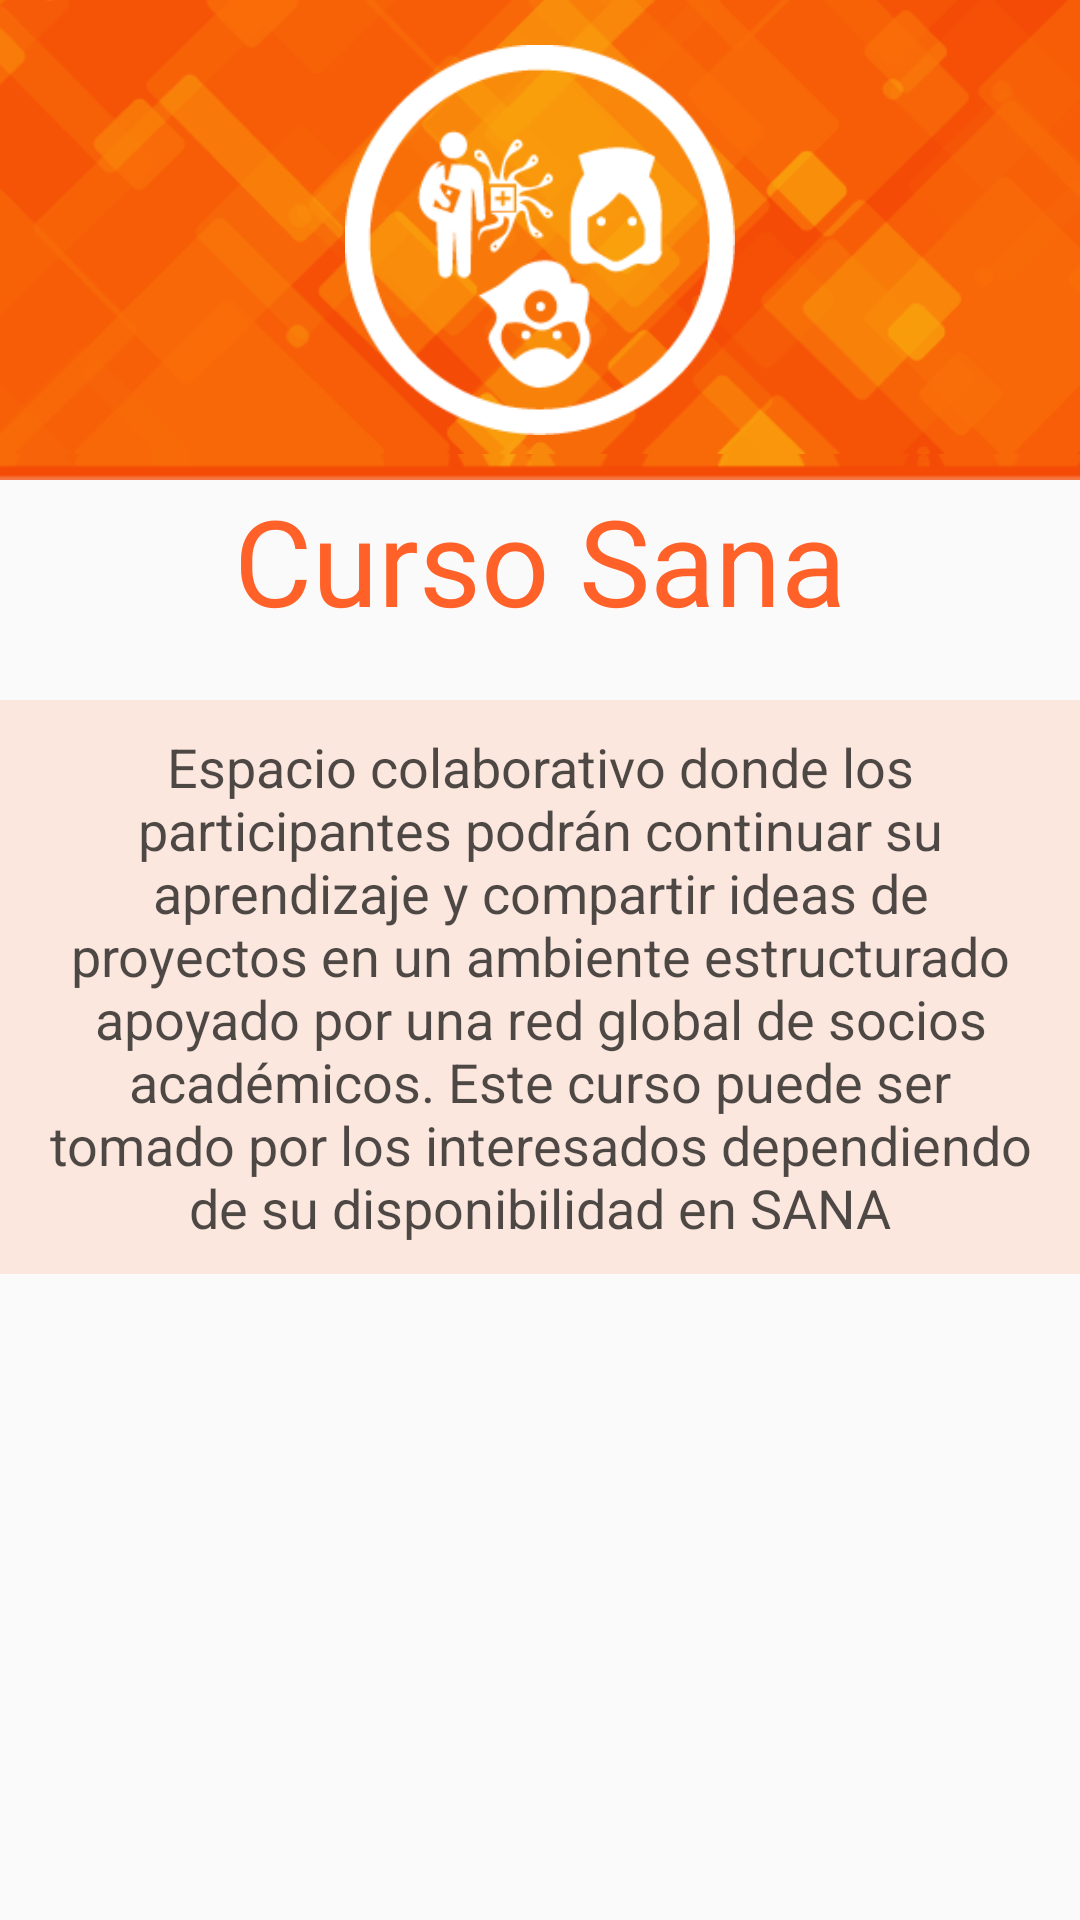

Reconstruct the res/layout file that produces this screen, plus the resources it refers to.
<!-- AndroidManifest.xml: application theme AppTheme -->
<!-- res/layout/fragment_curso_sana.xml -->
<ScrollView
    android:layout_height="match_parent"
    android:layout_width="match_parent"
    xmlns:android="http://schemas.android.com/apk/res/android">
<RelativeLayout xmlns:android="http://schemas.android.com/apk/res/android"
    xmlns:tools="http://schemas.android.com/tools" android:layout_width="match_parent"
    android:layout_height="match_parent"
    tools:context="com.example.pc.mhealth.mhealth.movil.salt.mhealthcolombia.fragments.CursoSanaFragment">

    <ImageView
        android:layout_width="fill_parent"
        android:layout_height="200dp"
        android:src="@drawable/header1"
        android:id="@+id/imageView"
        android:background="@drawable/headershort"
        android:layout_alignBottom="@+id/imagenEntrenamiento" />
    <ImageView
        android:id="@+id/imagenEntrenamiento"
        android:layout_width="150dp"
        android:layout_height="160dp"
        android:padding="10dp"
        android:src="@drawable/logosana"
        android:layout_alignParentTop="true"
        android:layout_centerHorizontal="true" />


    <TextView
        android:id="@+id/titulo"
        android:layout_width="match_parent"
        android:textSize="40sp"
        android:layout_height="wrap_content"
        android:text="Curso Sana"
        android:textColor="#ffff6129"
        android:gravity="center"
        android:layout_below="@+id/imageView"
        android:layout_centerHorizontal="true" />


    <TextView

        android:id="@+id/informacionEntrenamiento"
        android:layout_width="wrap_content"
        android:layout_height="wrap_content"
        android:textColor="#b0000000"
        android:text="@string/InformacionCursoSana"
        android:layout_marginTop="20dp"
        android:textSize="18dp"
        android:background="#9afddbcd"
        android:padding="10dp"
        android:gravity="center"
        android:layout_alignParentLeft="true"
        android:layout_alignParentStart="true"
        android:layout_below="@+id/titulo"
        android:layout_marginBottom="20dp"/>


</RelativeLayout>
</ScrollView>
<!-- resources referenced by this layout -->
<resources>
  <!-- drawable header1: png bitmap (drawable, 24739 bytes) -->
  <!-- drawable headershort: png bitmap (drawable, 15900 bytes) -->
  <!-- drawable logosana: png bitmap (drawable, 7297 bytes) -->
  <string name="InformacionCursoSana">Espacio colaborativo donde los participantes podrán
                                          continuar su aprendizaje y compartir ideas de proyectos
                                          en un ambiente estructurado apoyado por una red global
                                          de socios académicos. Este curso puede ser tomado por los
                                          interesados dependiendo de su disponibilidad en SANA</string>
  <style name="AppTheme" parent="Theme.AppCompat.Light">
          <item name="android:textColorPrimary">#ffffff</item>
          <item name="colorPrimary">@android:color/transparent</item>
          <item name="windowActionBarOverlay">true</item>
          &gt;
      </style>
</resources>
